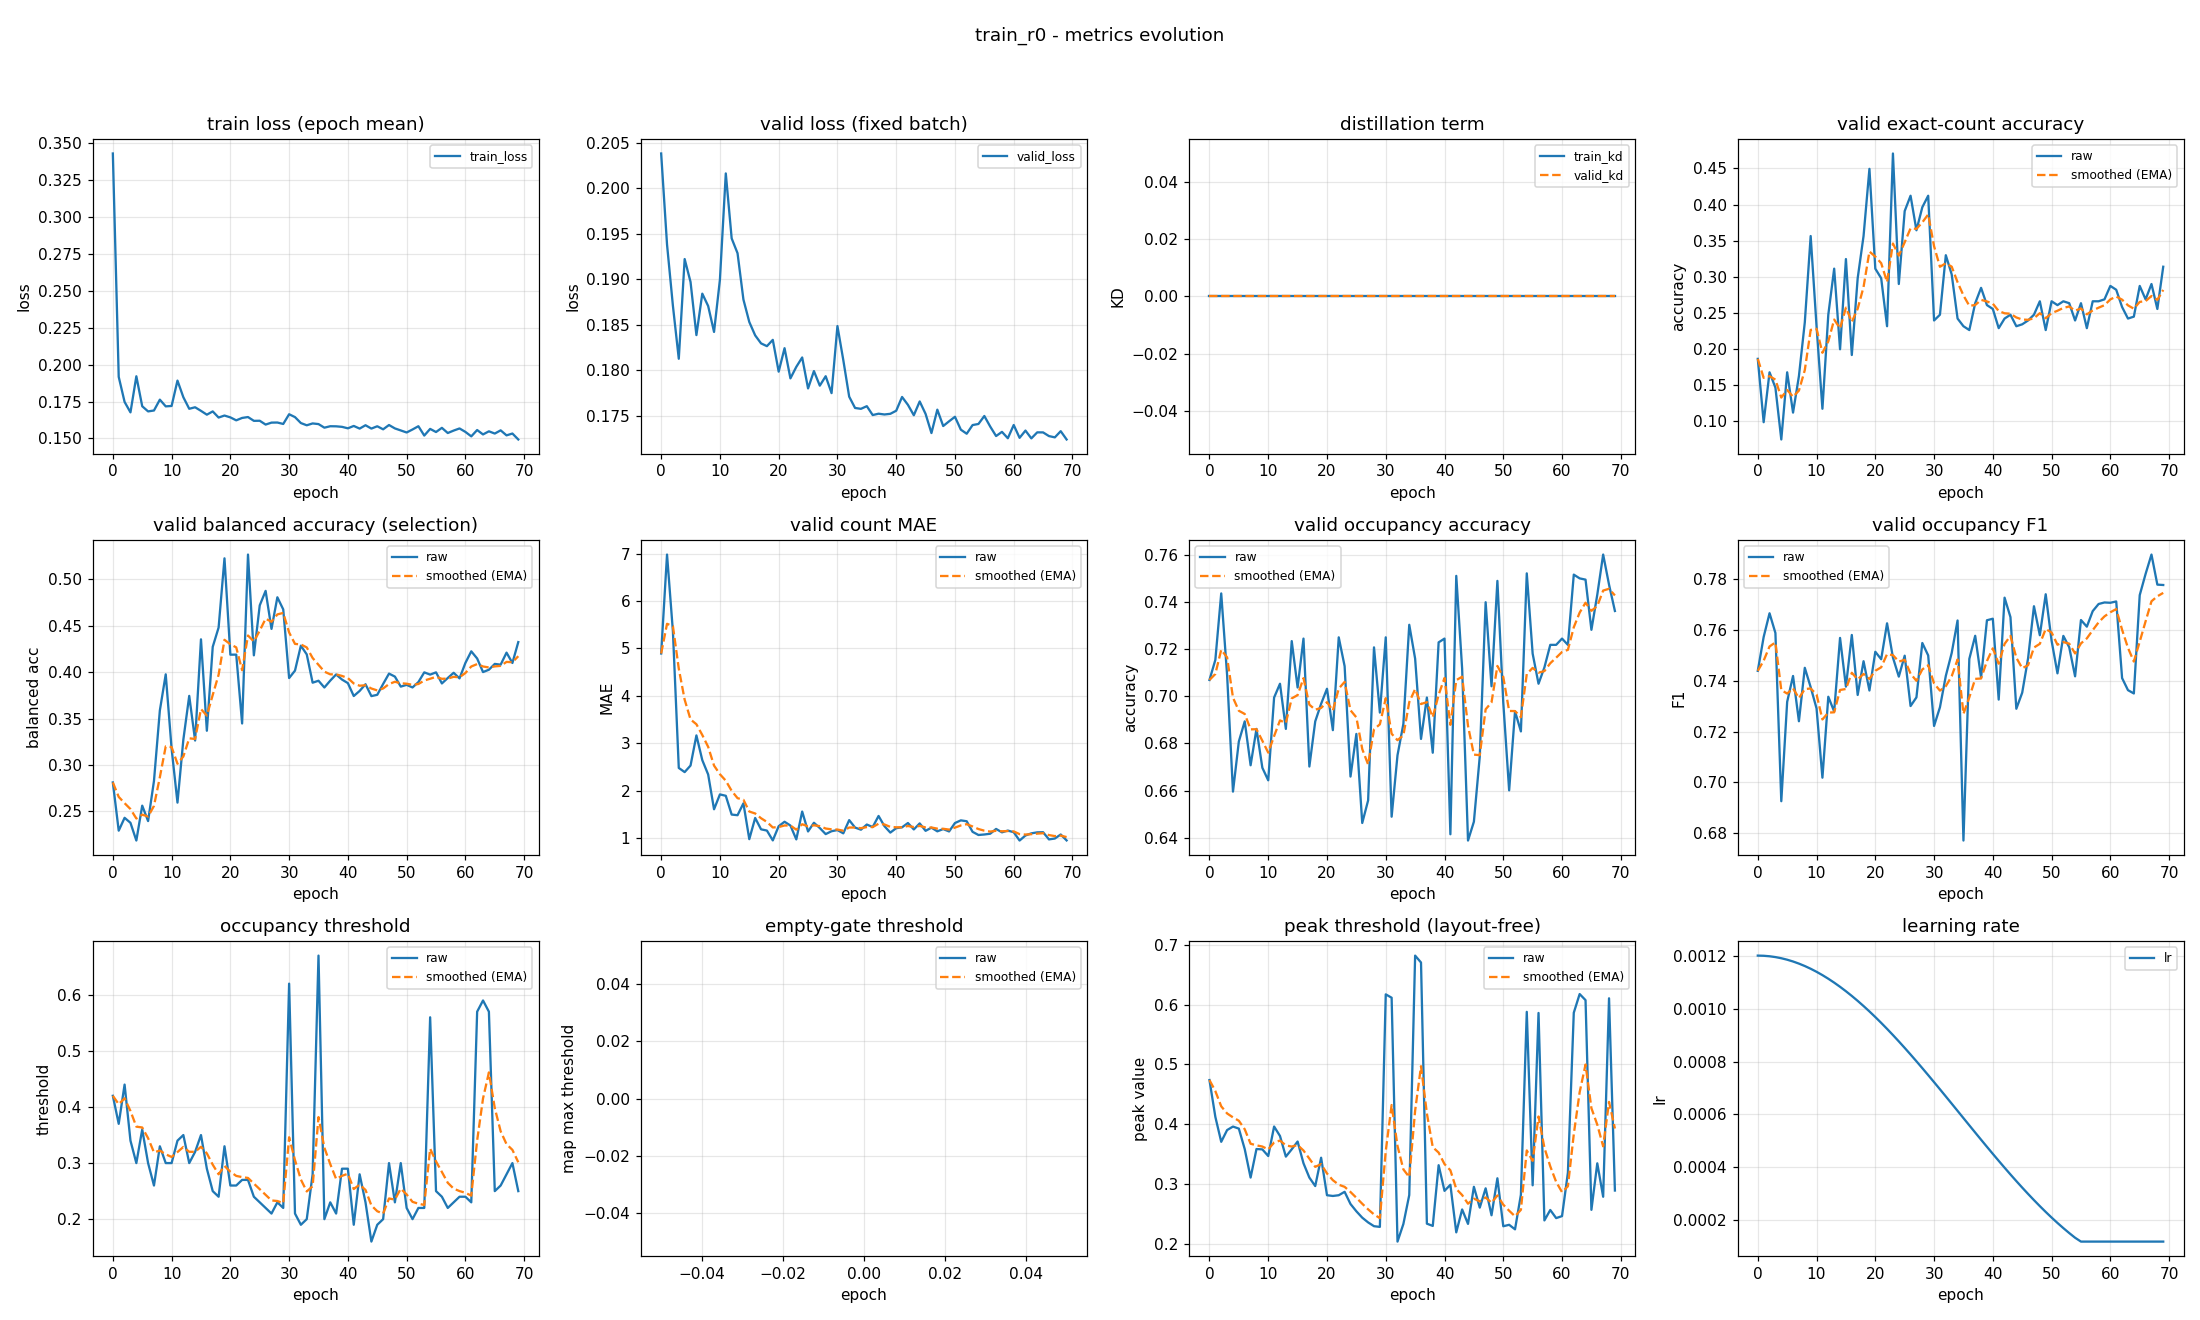

The table this chart was drawn from, first rows:
epoch, train_loss, valid_loss, train_kd, valid_kd, valid_accuracy, valid_accuracy_smoothed, valid_balanced_accuracy, valid_balanced_accuracy_smoothed, valid_mae, valid_mae_smoothed, valid_occupancy_accuracy, valid_occupancy_accuracy_smoothed, valid_occupancy_f1, valid_occupancy_f1_smoothed, valid_occupancy_threshold, valid_occupancy_threshold_smoothed, valid_empty_threshold, valid_empty_threshold_smoothed, valid_peak_threshold, valid_peak_threshold_smoothed, learning_rate
0, 0.3431, 0.2038, 0.0, 0.0, 0.1862, 0.1862, 0.2812, 0.2812, 4.894, 4.894, 0.7069, 0.7069, 0.7438, 0.7438, 0.42, 0.42, nan, nan, 0.4738, 0.4738, 0.0012
1, 0.1917, 0.1938, 0.0, 0.0, 0.0984, 0.1598, 0.2292, 0.2656, 6.981, 5.52, 0.7154, 0.7095, 0.7571, 0.7478, 0.37, 0.405, nan, nan, 0.4123, 0.4554, 0.001199
2, 0.1747, 0.1871, 0.0, 0.0, 0.1676, 0.1622, 0.2431, 0.2588, 5.359, 5.472, 0.7436, 0.7197, 0.7665, 0.7534, 0.44, 0.4155, nan, nan, 0.3705, 0.4299, 0.001198
3, 0.1676, 0.1813, 0.0, 0.0, 0.1463, 0.1574, 0.2377, 0.2525, 2.479, 4.574, 0.709, 0.7165, 0.7587, 0.755, 0.34, 0.3928, nan, nan, 0.3902, 0.418, 0.001194
4, 0.1921, 0.1922, 0.0, 0.0, 0.07447, 0.1325, 0.2186, 0.2423, 2.391, 3.919, 0.6596, 0.6994, 0.6926, 0.7363, 0.3, 0.365, nan, nan, 0.3961, 0.4114, 0.00119
5, 0.1718, 0.1897, 0.0, 0.0, 0.1676, 0.143, 0.2562, 0.2465, 2.529, 3.502, 0.6809, 0.6939, 0.7317, 0.7349, 0.36, 0.3635, nan, nan, 0.3926, 0.4058, 0.001185
6, 0.1683, 0.1839, 0.0, 0.0, 0.1117, 0.1336, 0.2395, 0.2444, 3.165, 3.401, 0.6894, 0.6925, 0.7418, 0.737, 0.3, 0.3444, nan, nan, 0.3584, 0.3916, 0.001178
7, 0.1689, 0.1884, 0.0, 0.0, 0.1622, 0.1422, 0.2828, 0.2559, 2.644, 3.174, 0.6707, 0.686, 0.724, 0.7331, 0.26, 0.3191, nan, nan, 0.3108, 0.3673, 0.00117
8, 0.1763, 0.1871, 0.0, 0.0, 0.2367, 0.1706, 0.3587, 0.2867, 2.34, 2.924, 0.6862, 0.686, 0.745, 0.7367, 0.33, 0.3224, nan, nan, 0.3585, 0.3647, 0.001161
9, 0.1717, 0.1842, 0.0, 0.0, 0.3564, 0.2263, 0.3977, 0.32, 1.606, 2.529, 0.6697, 0.6811, 0.7374, 0.7369, 0.3, 0.3157, nan, nan, 0.3579, 0.3626, 0.00115
10, 0.172, 0.19, 0.0, 0.0, 0.2314, 0.2278, 0.3176, 0.3193, 1.92, 2.346, 0.6644, 0.6761, 0.7291, 0.7345, 0.3, 0.311, nan, nan, 0.3468, 0.3579, 0.001139
11, 0.1892, 0.2016, 0.0, 0.0, 0.117, 0.1946, 0.2594, 0.3013, 1.891, 2.21, 0.6995, 0.6831, 0.7018, 0.7247, 0.34, 0.3197, nan, nan, 0.3961, 0.3694, 0.001126
12, 0.1779, 0.1945, 0.0, 0.0, 0.2473, 0.2104, 0.3273, 0.3091, 1.495, 1.995, 0.7053, 0.6898, 0.7337, 0.7274, 0.35, 0.3288, nan, nan, 0.3803, 0.3726, 0.001113
13, 0.1701, 0.1929, 0.0, 0.0, 0.3112, 0.2406, 0.3744, 0.3287, 1.481, 1.841, 0.6862, 0.6887, 0.7279, 0.7275, 0.3, 0.3201, nan, nan, 0.3458, 0.3646, 0.001098
14, 0.1711, 0.1878, 0.0, 0.0, 0.1995, 0.2283, 0.3263, 0.328, 1.731, 1.808, 0.7234, 0.6991, 0.7568, 0.7363, 0.32, 0.3201, nan, nan, 0.358, 0.3626, 0.001082
15, 0.1687, 0.1853, 0.0, 0.0, 0.3245, 0.2571, 0.4354, 0.3602, 0.9761, 1.558, 0.7037, 0.7005, 0.7376, 0.7367, 0.35, 0.3291, nan, nan, 0.371, 0.3651, 0.001065
16, 0.1661, 0.1838, 0.0, 0.0, 0.1915, 0.2374, 0.3369, 0.3532, 1.423, 1.518, 0.7245, 0.7077, 0.7579, 0.7431, 0.29, 0.3173, nan, nan, 0.3347, 0.356, 0.001048
17, 0.1683, 0.183, 0.0, 0.0, 0.2979, 0.2556, 0.4273, 0.3754, 1.184, 1.418, 0.6702, 0.6964, 0.7344, 0.7405, 0.25, 0.2971, nan, nan, 0.3107, 0.3424, 0.001029
18, 0.1641, 0.1827, 0.0, 0.0, 0.3564, 0.2858, 0.448, 0.3972, 1.157, 1.339, 0.6894, 0.6943, 0.7476, 0.7426, 0.24, 0.28, nan, nan, 0.2966, 0.3287, 0.00101
19, 0.1655, 0.1834, 0.0, 0.0, 0.4495, 0.3349, 0.5226, 0.4348, 0.9495, 1.222, 0.6968, 0.6951, 0.7361, 0.7407, 0.33, 0.295, nan, nan, 0.3439, 0.3332, 0.0009891
20, 0.1642, 0.1799, 0.0, 0.0, 0.3112, 0.3278, 0.4188, 0.43, 1.25, 1.231, 0.7032, 0.6975, 0.7513, 0.7439, 0.26, 0.2845, nan, nan, 0.2812, 0.3176, 0.000968
21, 0.1622, 0.1824, 0.0, 0.0, 0.2979, 0.3188, 0.4189, 0.4267, 1.343, 1.264, 0.6856, 0.6939, 0.7484, 0.7452, 0.26, 0.2772, nan, nan, 0.28, 0.3063, 0.000946
22, 0.1639, 0.1791, 0.0, 0.0, 0.2314, 0.2926, 0.3447, 0.4021, 1.263, 1.264, 0.725, 0.7033, 0.7625, 0.7504, 0.27, 0.275, nan, nan, 0.2812, 0.2988, 0.0009233
23, 0.1645, 0.1804, 0.0, 0.0, 0.4707, 0.346, 0.5267, 0.4395, 0.9707, 1.176, 0.7128, 0.7061, 0.7491, 0.75, 0.27, 0.2735, nan, nan, 0.2869, 0.2952, 0.0009
24, 0.1619, 0.1814, 0.0, 0.0, 0.2899, 0.3292, 0.4181, 0.4331, 1.559, 1.291, 0.666, 0.6941, 0.7416, 0.7475, 0.24, 0.2635, nan, nan, 0.2666, 0.2866, 0.000876
25, 0.162, 0.178, 0.0, 0.0, 0.391, 0.3477, 0.4719, 0.4447, 1.138, 1.245, 0.684, 0.6911, 0.7498, 0.7482, 0.23, 0.2534, nan, nan, 0.2543, 0.2769, 0.0008515
26, 0.1594, 0.1799, 0.0, 0.0, 0.4122, 0.3671, 0.4876, 0.4576, 1.322, 1.268, 0.6463, 0.6776, 0.73, 0.7427, 0.22, 0.2434, nan, nan, 0.2437, 0.267, 0.0008265
27, 0.1607, 0.1783, 0.0, 0.0, 0.3644, 0.3663, 0.4466, 0.4543, 1.21, 1.251, 0.6559, 0.6711, 0.7334, 0.7399, 0.21, 0.2334, nan, nan, 0.2357, 0.2576, 0.0008009
28, 0.1608, 0.1794, 0.0, 0.0, 0.3963, 0.3753, 0.4807, 0.4622, 1.082, 1.2, 0.7207, 0.686, 0.7548, 0.7444, 0.23, 0.2324, nan, nan, 0.2294, 0.2491, 0.000775
29, 0.1598, 0.1775, 0.0, 0.0, 0.4122, 0.3864, 0.4676, 0.4638, 1.144, 1.183, 0.6931, 0.6881, 0.7499, 0.746, 0.22, 0.2287, nan, nan, 0.2282, 0.2429, 0.0007487
30, 0.1664, 0.1849, 0.0, 0.0, 0.2394, 0.3423, 0.3936, 0.4428, 1.168, 1.179, 0.725, 0.6992, 0.7222, 0.7389, 0.62, 0.3461, nan, nan, 0.6172, 0.3552, 0.0007221
31, 0.1644, 0.1811, 0.0, 0.0, 0.2473, 0.3138, 0.4016, 0.4304, 1.098, 1.154, 0.6489, 0.6841, 0.7295, 0.7361, 0.21, 0.3052, nan, nan, 0.6116, 0.4321, 0.0006952
32, 0.1604, 0.1771, 0.0, 0.0, 0.3298, 0.3186, 0.4285, 0.4299, 1.378, 1.221, 0.675, 0.6814, 0.7419, 0.7378, 0.19, 0.2707, nan, nan, 0.2037, 0.3636, 0.0006681
33, 0.1589, 0.1759, 0.0, 0.0, 0.3032, 0.314, 0.4191, 0.4266, 1.221, 1.221, 0.6883, 0.6835, 0.7509, 0.7417, 0.2, 0.2495, nan, nan, 0.2331, 0.3244, 0.0006409
34, 0.1601, 0.1758, 0.0, 0.0, 0.242, 0.2924, 0.3886, 0.4152, 1.176, 1.208, 0.7303, 0.6975, 0.7636, 0.7483, 0.28, 0.2586, nan, nan, 0.2815, 0.3115, 0.0006137
35, 0.1597, 0.1761, 0.0, 0.0, 0.2314, 0.2741, 0.3907, 0.4079, 1.285, 1.231, 0.716, 0.703, 0.6771, 0.727, 0.67, 0.382, nan, nan, 0.682, 0.4227, 0.0005863
36, 0.1573, 0.1751, 0.0, 0.0, 0.2261, 0.2597, 0.3834, 0.4006, 1.231, 1.231, 0.6819, 0.6967, 0.7485, 0.7334, 0.2, 0.3274, nan, nan, 0.6705, 0.497, 0.0005591
37, 0.1582, 0.1753, 0.0, 0.0, 0.2633, 0.2608, 0.3909, 0.3976, 1.465, 1.301, 0.6995, 0.6975, 0.7576, 0.7407, 0.23, 0.2982, nan, nan, 0.2337, 0.418, 0.0005319
38, 0.1582, 0.1752, 0.0, 0.0, 0.2846, 0.2679, 0.3975, 0.3976, 1.25, 1.286, 0.6761, 0.6911, 0.7412, 0.7408, 0.21, 0.2717, nan, nan, 0.2299, 0.3616, 0.0005048
39, 0.1578, 0.1752, 0.0, 0.0, 0.2606, 0.2657, 0.392, 0.3959, 1.114, 1.234, 0.7229, 0.7006, 0.7637, 0.7477, 0.29, 0.2772, nan, nan, 0.3314, 0.3525, 0.0004779
40, 0.1568, 0.1756, 0.0, 0.0, 0.2553, 0.2626, 0.3882, 0.3936, 1.207, 1.226, 0.7245, 0.7078, 0.7643, 0.7527, 0.29, 0.2811, nan, nan, 0.2885, 0.3333, 0.0004513
41, 0.1584, 0.1771, 0.0, 0.0, 0.2287, 0.2524, 0.3743, 0.3878, 1.226, 1.226, 0.6415, 0.6879, 0.7325, 0.7466, 0.19, 0.2537, nan, nan, 0.2987, 0.3229, 0.000425
42, 0.1566, 0.1762, 0.0, 0.0, 0.242, 0.2493, 0.3797, 0.3854, 1.316, 1.253, 0.7511, 0.7068, 0.7726, 0.7544, 0.28, 0.2616, nan, nan, 0.2191, 0.2918, 0.0003991
43, 0.1589, 0.1751, 0.0, 0.0, 0.2473, 0.2487, 0.387, 0.3859, 1.181, 1.232, 0.7117, 0.7083, 0.765, 0.7576, 0.23, 0.2521, nan, nan, 0.2574, 0.2815, 0.0003735
44, 0.1567, 0.1766, 0.0, 0.0, 0.2314, 0.2435, 0.3742, 0.3824, 1.309, 1.255, 0.6388, 0.6875, 0.7289, 0.749, 0.16, 0.2245, nan, nan, 0.2332, 0.267, 0.0003485
45, 0.1582, 0.1752, 0.0, 0.0, 0.234, 0.2407, 0.3756, 0.3803, 1.152, 1.224, 0.6468, 0.6753, 0.7352, 0.7449, 0.19, 0.2141, nan, nan, 0.2953, 0.2755, 0.000324
46, 0.1562, 0.1731, 0.0, 0.0, 0.2394, 0.2403, 0.3873, 0.3824, 1.218, 1.222, 0.6745, 0.675, 0.7488, 0.746, 0.2, 0.2099, nan, nan, 0.2605, 0.271, 0.0003
47, 0.1591, 0.1757, 0.0, 0.0, 0.2473, 0.2424, 0.3984, 0.3872, 1.141, 1.198, 0.7399, 0.6945, 0.7692, 0.753, 0.3, 0.2369, nan, nan, 0.2928, 0.2775, 0.0002767
48, 0.1568, 0.1739, 0.0, 0.0, 0.266, 0.2495, 0.3952, 0.3896, 1.189, 1.195, 0.7043, 0.6974, 0.7578, 0.7544, 0.23, 0.2349, nan, nan, 0.2477, 0.2686, 0.000254
49, 0.1554, 0.1744, 0.0, 0.0, 0.2261, 0.2424, 0.3844, 0.3881, 1.138, 1.178, 0.7489, 0.7129, 0.7739, 0.7603, 0.3, 0.2544, nan, nan, 0.3096, 0.2809, 0.000232
50, 0.154, 0.1749, 0.0, 0.0, 0.266, 0.2495, 0.3863, 0.3875, 1.316, 1.22, 0.6973, 0.7082, 0.7557, 0.7589, 0.22, 0.2441, nan, nan, 0.2293, 0.2654, 0.0002109
51, 0.156, 0.1735, 0.0, 0.0, 0.2606, 0.2528, 0.3835, 0.3863, 1.372, 1.265, 0.6601, 0.6938, 0.7429, 0.7541, 0.2, 0.2309, nan, nan, 0.2318, 0.2553, 0.0001905
52, 0.1583, 0.1731, 0.0, 0.0, 0.266, 0.2568, 0.3893, 0.3872, 1.354, 1.292, 0.6936, 0.6937, 0.7576, 0.7551, 0.22, 0.2276, nan, nan, 0.2242, 0.246, 0.0001709
53, 0.1519, 0.174, 0.0, 0.0, 0.2633, 0.2587, 0.3998, 0.391, 1.13, 1.243, 0.6851, 0.6911, 0.7531, 0.7545, 0.22, 0.2253, nan, nan, 0.282, 0.2568, 0.0001523
54, 0.1564, 0.1741, 0.0, 0.0, 0.2394, 0.2529, 0.3974, 0.3929, 1.064, 1.19, 0.7521, 0.7094, 0.7417, 0.7507, 0.56, 0.3257, nan, nan, 0.5879, 0.3561, 0.0001346
55, 0.1543, 0.175, 0.0, 0.0, 0.2633, 0.256, 0.3998, 0.395, 1.074, 1.155, 0.7181, 0.712, 0.7638, 0.7546, 0.25, 0.303, nan, nan, 0.2978, 0.3386, 0.00012
56, 0.1571, 0.1738, 0.0, 0.0, 0.2287, 0.2478, 0.3878, 0.3928, 1.09, 1.136, 0.7053, 0.71, 0.7612, 0.7566, 0.24, 0.2841, nan, nan, 0.5861, 0.4129, 0.00012
57, 0.1536, 0.1728, 0.0, 0.0, 0.266, 0.2533, 0.3937, 0.3931, 1.191, 1.152, 0.7122, 0.7107, 0.7673, 0.7598, 0.22, 0.2649, nan, nan, 0.2391, 0.3607, 0.00012
58, 0.1553, 0.1733, 0.0, 0.0, 0.266, 0.2571, 0.3993, 0.395, 1.12, 1.143, 0.7218, 0.714, 0.7701, 0.7629, 0.23, 0.2544, nan, nan, 0.2565, 0.3295, 0.00012
59, 0.1567, 0.1726, 0.0, 0.0, 0.2686, 0.2605, 0.3933, 0.3945, 1.157, 1.147, 0.7218, 0.7164, 0.7707, 0.7652, 0.24, 0.2501, nan, nan, 0.243, 0.3035, 0.00012
... 10 more rows
